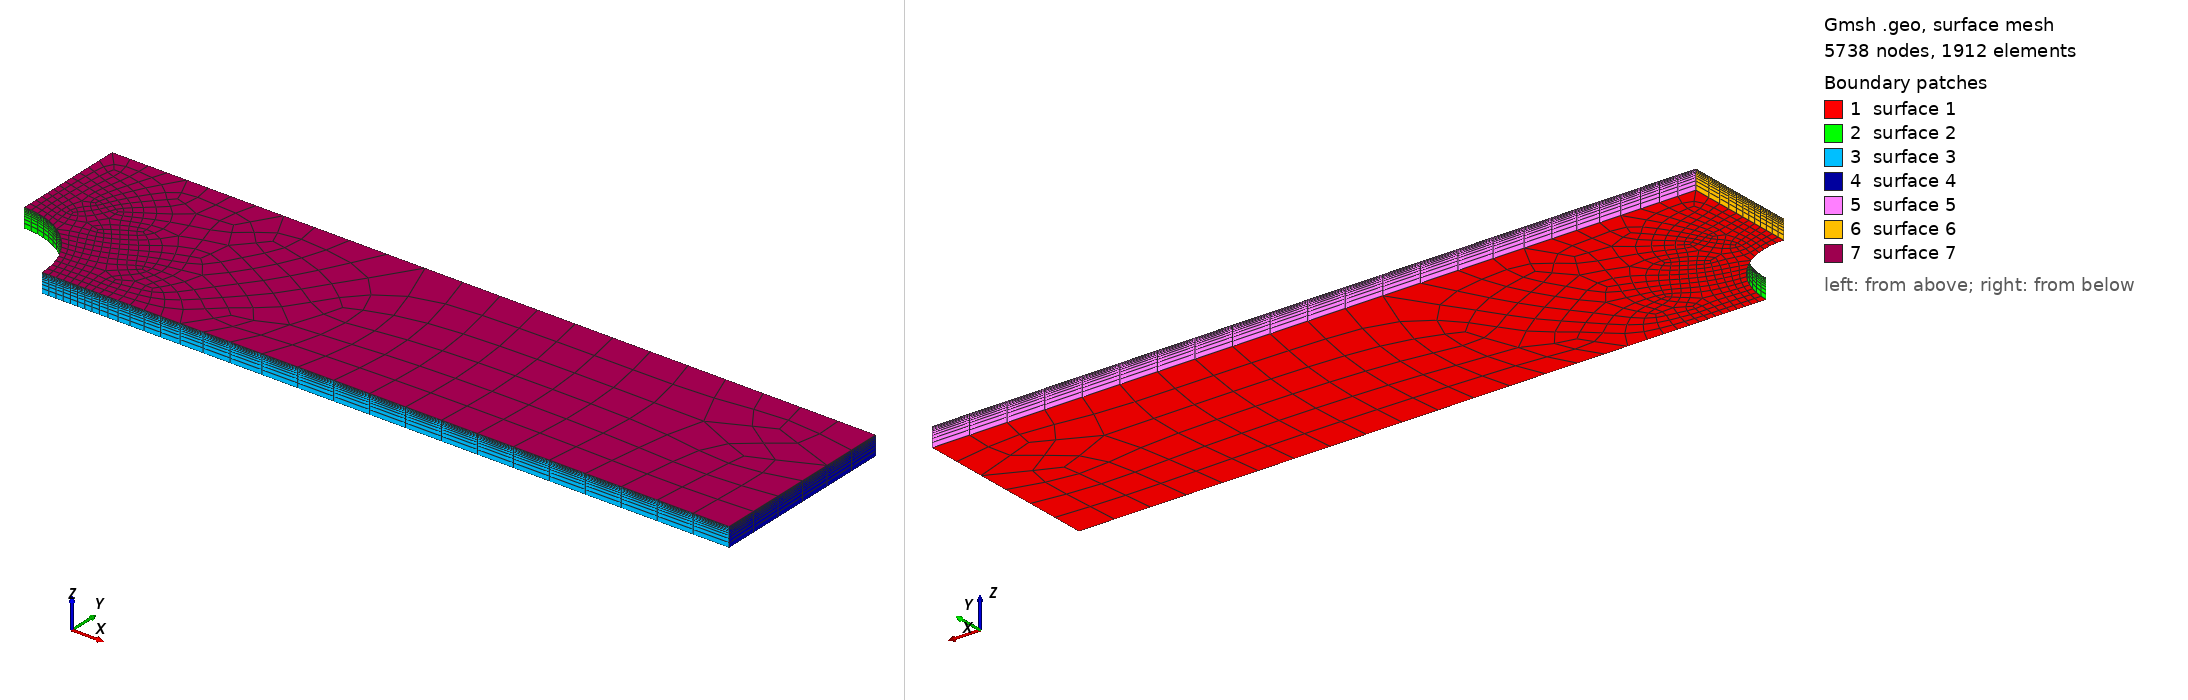

Gmsh geometry script, surface-meshed: 5738 nodes, 1912 surface elements. Boundary patches (legend numbers): 1 surface 1, 2 surface 2, 3 surface 3, 4 surface 4, 5 surface 5, 6 surface 6, 7 surface 7. Left view from above one corner, right view from below the opposite corner. The script declares no physical surfaces, so the legend lists its geometric surfaces.

=== mesh.geo (drawn) ===
SetFactory("OpenCASCADE");
Merge "quarter.step";
hole() = Curve In BoundingBox{-0.001, -0.001, -1, 8.001, 8.001, 1};
Field[1] = Distance; Field[1].CurvesList = {hole()}; Field[1].Sampling = 400;
Field[2] = Threshold; Field[2].InField = 1;
Field[2].SizeMin = 0.178; Field[2].SizeMax = 4.0;
Field[2].DistMin = 2.0; Field[2].DistMax = 24.0;
Background Field = 2;
Mesh.MeshSizeExtendFromBoundary = 0; Mesh.MeshSizeFromPoints = 0; Mesh.MeshSizeFromCurvature = 0;
Mesh.Algorithm = 8; Mesh.RecombinationAlgorithm = 3; Mesh.RecombineAll = 1;
Recombine Surface{1};
out[] = Extrude{0, 0, 2.0} { Surface{1}; Layers{ {1, 1, 1, 1, 1, 1, 1, 1, 1, 1, 1}, {0.24440678141646485, 0.43241199789066853, 0.5770313951785175, 0.6882770853999398, 0.7738506932625724, 0.8396765454645974, 0.890311816389232, 0.9292620247927971, 0.9592237235647701, 0.9822711841585956, 0.9999999999999998} }; Recombine; };
Mesh.ElementOrder = 2; Mesh.SecondOrderIncomplete = 1; Mesh.SecondOrderLinear = 0;
Physical Volume("PLATE") = {out[1]};


Also in the case, not shown: quarter.step (merged mesh/CAD file).
